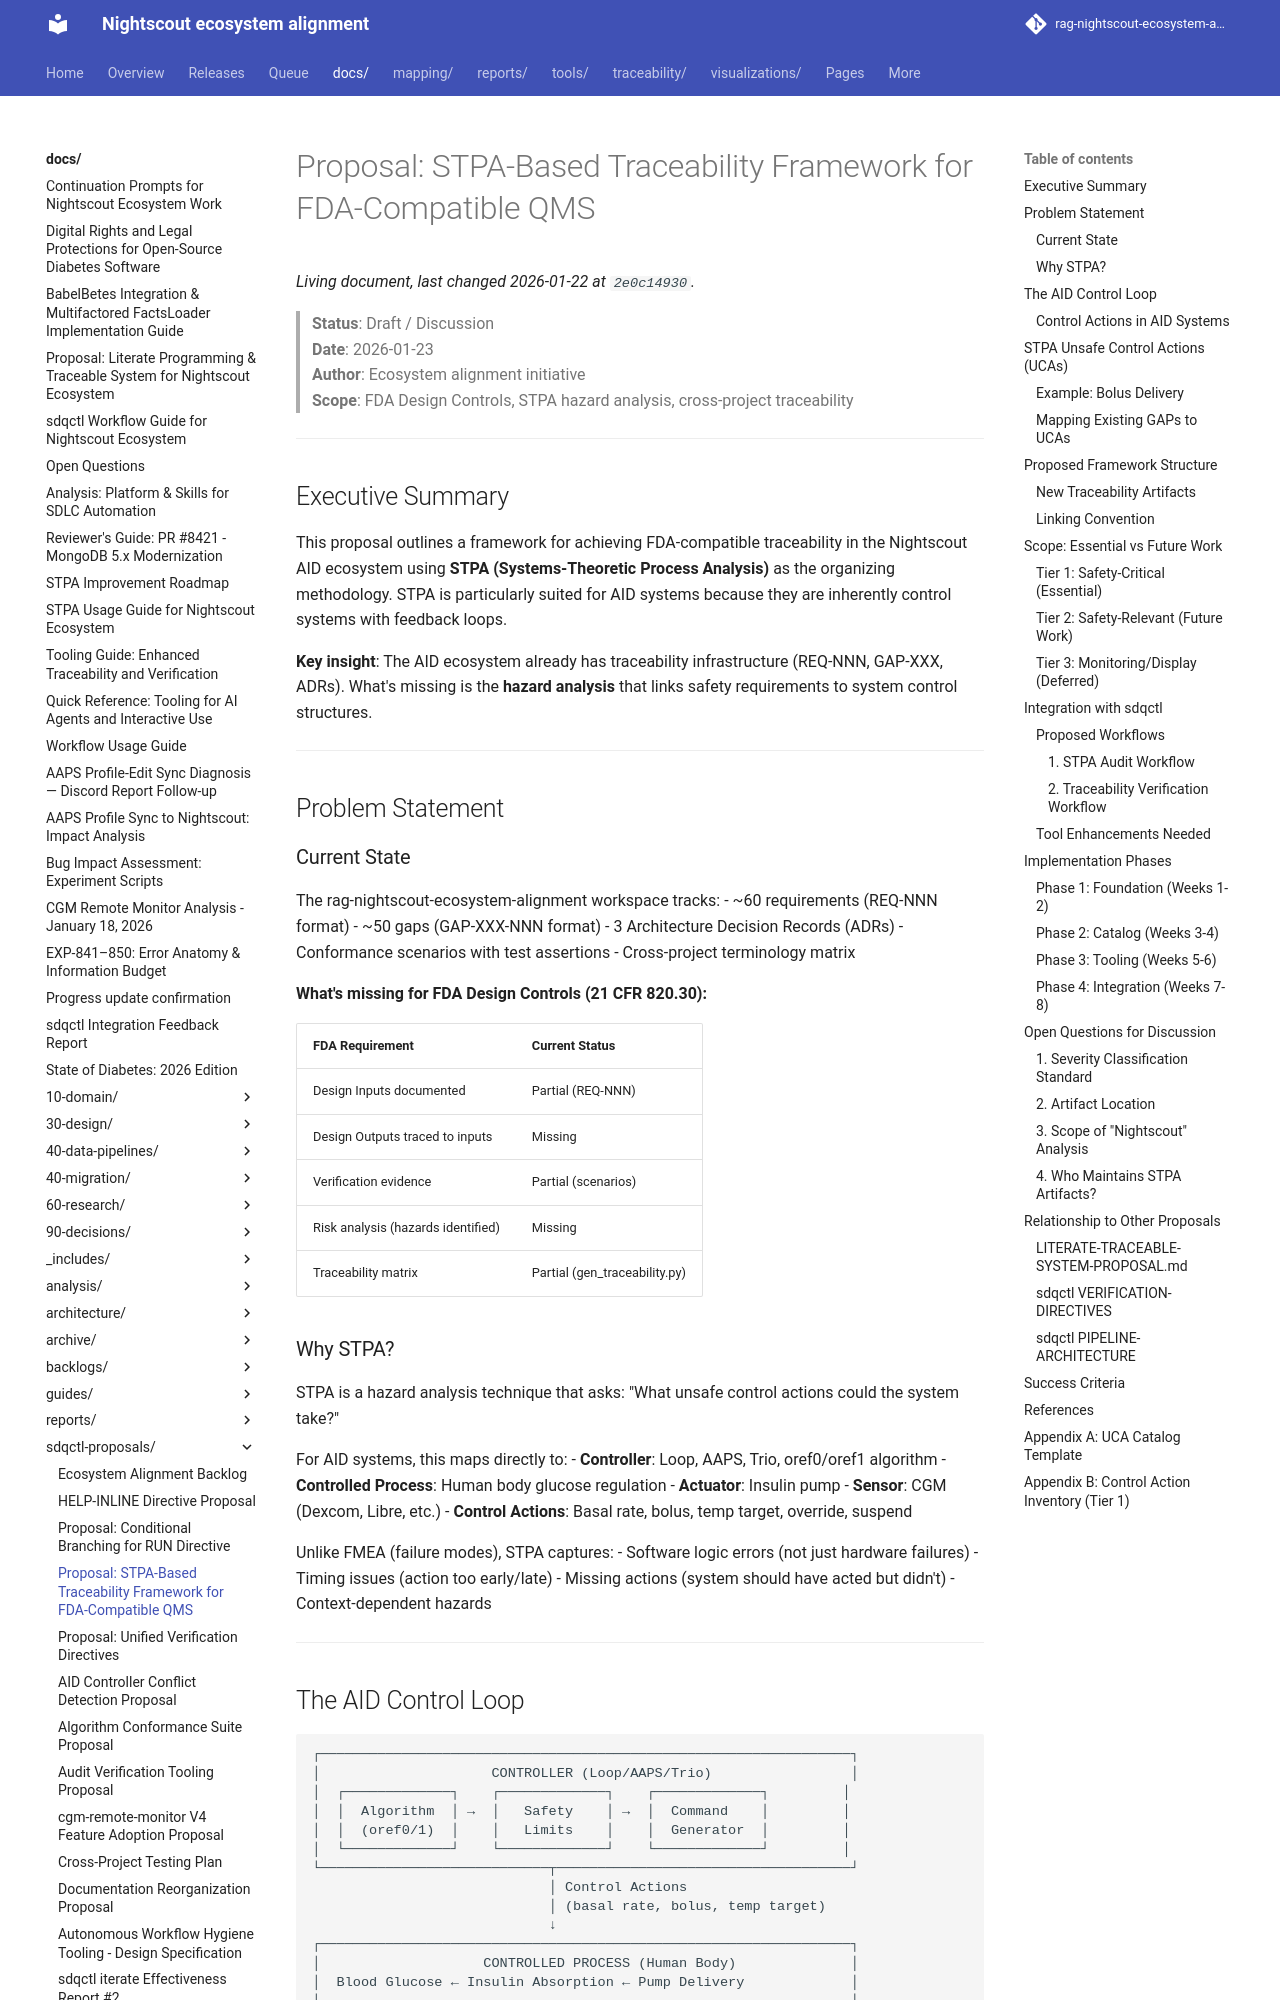

repository: bewest/rag-nightscout-ecosystem-alignment · page: docs/sdqctl-proposals/STPA-TRACEABILITY-FRAMEWORK.html · generator: mkdocs

# Proposal: STPA-Based Traceability Framework for FDA-Compatible QMS

> **Status**: Draft / Discussion  
> **Date**: 2026-01-23  
> **Author**: Ecosystem alignment initiative  
> **Scope**: FDA Design Controls, STPA hazard analysis, cross-project traceability

---

## Executive Summary

This proposal outlines a framework for achieving FDA-compatible traceability in the Nightscout AID ecosystem using **STPA (Systems-Theoretic Process Analysis)** as the organizing methodology. STPA is particularly suited for AID systems because they are inherently control systems with feedback loops.

**Key insight**: The AID ecosystem already has traceability infrastructure (REQ-NNN, GAP-XXX, ADRs). What's missing is the **hazard analysis** that links safety requirements to system control structures.

---

## Problem Statement

### Current State

The rag-nightscout-ecosystem-alignment workspace tracks:
- ~60 requirements (REQ-NNN format)
- ~50 gaps (GAP-XXX-NNN format)
- 3 Architecture Decision Records (ADRs)
- Conformance scenarios with test assertions
- Cross-project terminology matrix

**What's missing for FDA Design Controls (21 CFR 820.30):**

| FDA Requirement | Current Status |
|-----------------|----------------|
| Design Inputs documented | Partial (REQ-NNN) |
| Design Outputs traced to inputs | Missing |
| Verification evidence | Partial (scenarios) |
| Risk analysis (hazards identified) | Missing |
| Traceability matrix | Partial (gen_traceability.py) |

### Why STPA?

STPA is a hazard analysis technique that asks: "What unsafe control actions could the system take?"

For AID systems, this maps directly to:
- **Controller**: Loop, AAPS, Trio, oref0/oref1 algorithm
- **Controlled Process**: Human body glucose regulation
- **Actuator**: Insulin pump
- **Sensor**: CGM (Dexcom, Libre, etc.)
- **Control Actions**: Basal rate, bolus, temp target, override, suspend

Unlike FMEA (failure modes), STPA captures:
- Software logic errors (not just hardware failures)
- Timing issues (action too early/late)
- Missing actions (system should have acted but didn't)
- Context-dependent hazards

---
